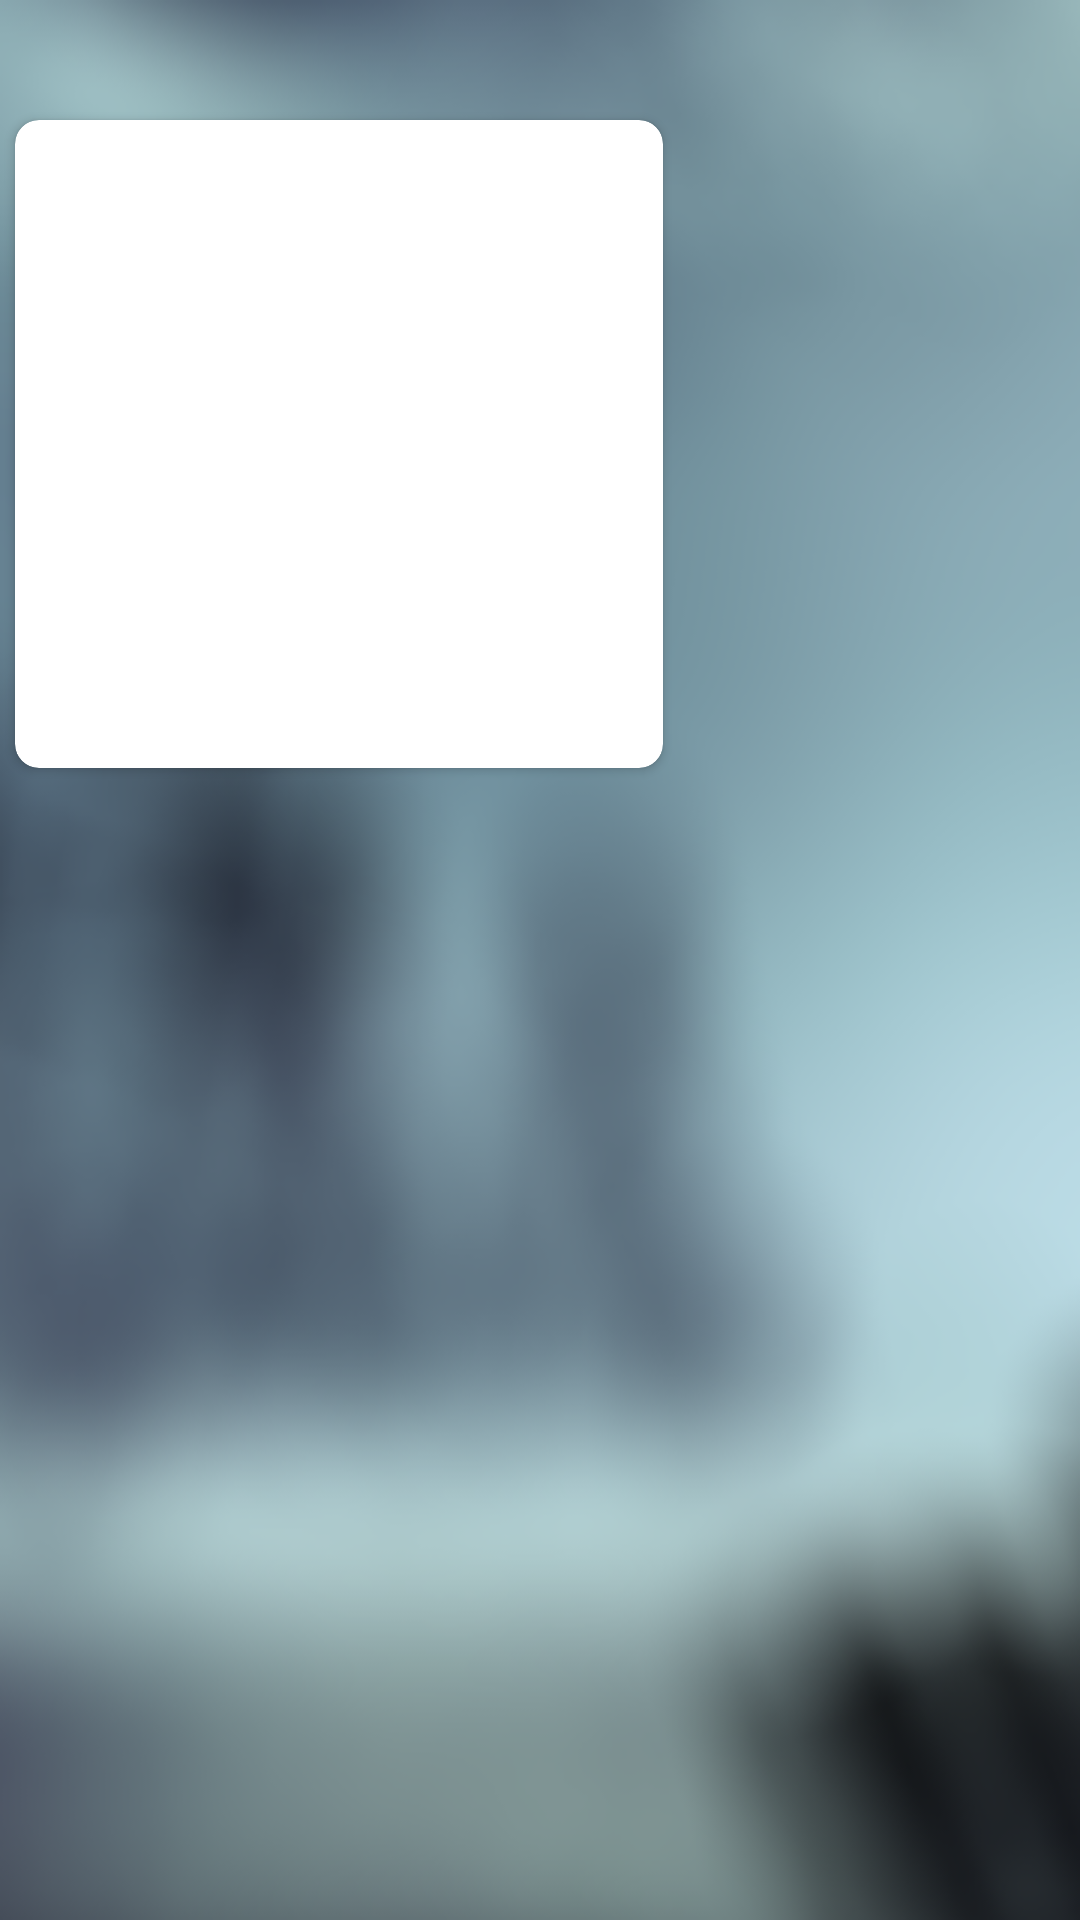

Reconstruct the res/layout file that produces this screen, plus the resources it refers to.
<!-- AndroidManifest.xml: application theme AppTheme -->
<!-- res/layout/play2d_layout.xml -->
<?xml version="1.0" encoding="utf-8"?>
<RelativeLayout xmlns:android="http://schemas.android.com/apk/res/android"
    xmlns:app="http://schemas.android.com/apk/res-auto"
    android:layout_width="match_parent"
    android:layout_height="match_parent">

    <android.support.v4.widget.NestedScrollView
        android:id="@+id/scroll"
        android:layout_width="match_parent"
        android:layout_height="match_parent"
        android:background="@drawable/bg_v">

        <LinearLayout
            android:layout_width="match_parent"
            android:layout_height="wrap_content"
            android:orientation="vertical">

            <TextView
                android:id="@+id/text_quest_2d"
                android:layout_width="match_parent"
                android:layout_height="wrap_content"
                android:layout_marginLeft="16dp"
                android:layout_marginTop="16dp"
                android:layout_marginRight="16dp"
                android:textColor="@color/white" />

            <android.support.v7.widget.CardView
                android:layout_marginBottom="16dp"
                android:layout_marginLeft="16dp"
                android:layout_marginRight="16dp"
                android:layout_width="wrap_content"
                android:layout_height="wrap_content"
                android:layout_margin="5dp"
                android:elevation="10dp"
                app:cardCornerRadius="8dp">

                <ImageView
                    android:id="@+id/image_quest_2d"
                    android:layout_width="600px"
                    android:layout_height="600px"
                    android:layout_gravity="center_horizontal"
                    android:layout_margin="8dp" />
            </android.support.v7.widget.CardView>

            <android.support.v7.widget.RecyclerView
                android:id="@+id/list_button"
                android:layout_width="match_parent"
                android:layout_height="wrap_content" />
        </LinearLayout>
    </android.support.v4.widget.NestedScrollView>

    <android.support.design.widget.FloatingActionButton
        android:id="@+id/scroll_down"
        android:layout_width="wrap_content"
        android:layout_height="wrap_content"
        android:layout_alignParentRight="true"
        android:layout_alignParentBottom="true"
        android:layout_margin="8dp"
        android:visibility="gone" />
</RelativeLayout>
<!-- resources referenced by this layout -->
<resources>
  <color name="white">#FFFFFF</color>
  <!-- drawable bg_v: png bitmap (drawable, 112977 bytes) -->
  <style name="AppTheme" parent="Theme.AppCompat.Light.DarkActionBar">
          
          <item name="colorPrimary">@color/colorPrimary</item>
          <item name="colorPrimaryDark">@color/black</item>
          <item name="colorAccent">@color/black</item>
      </style>
  <color name="colorPrimary">#36414f</color>
  <color name="black">#000000</color>
</resources>
